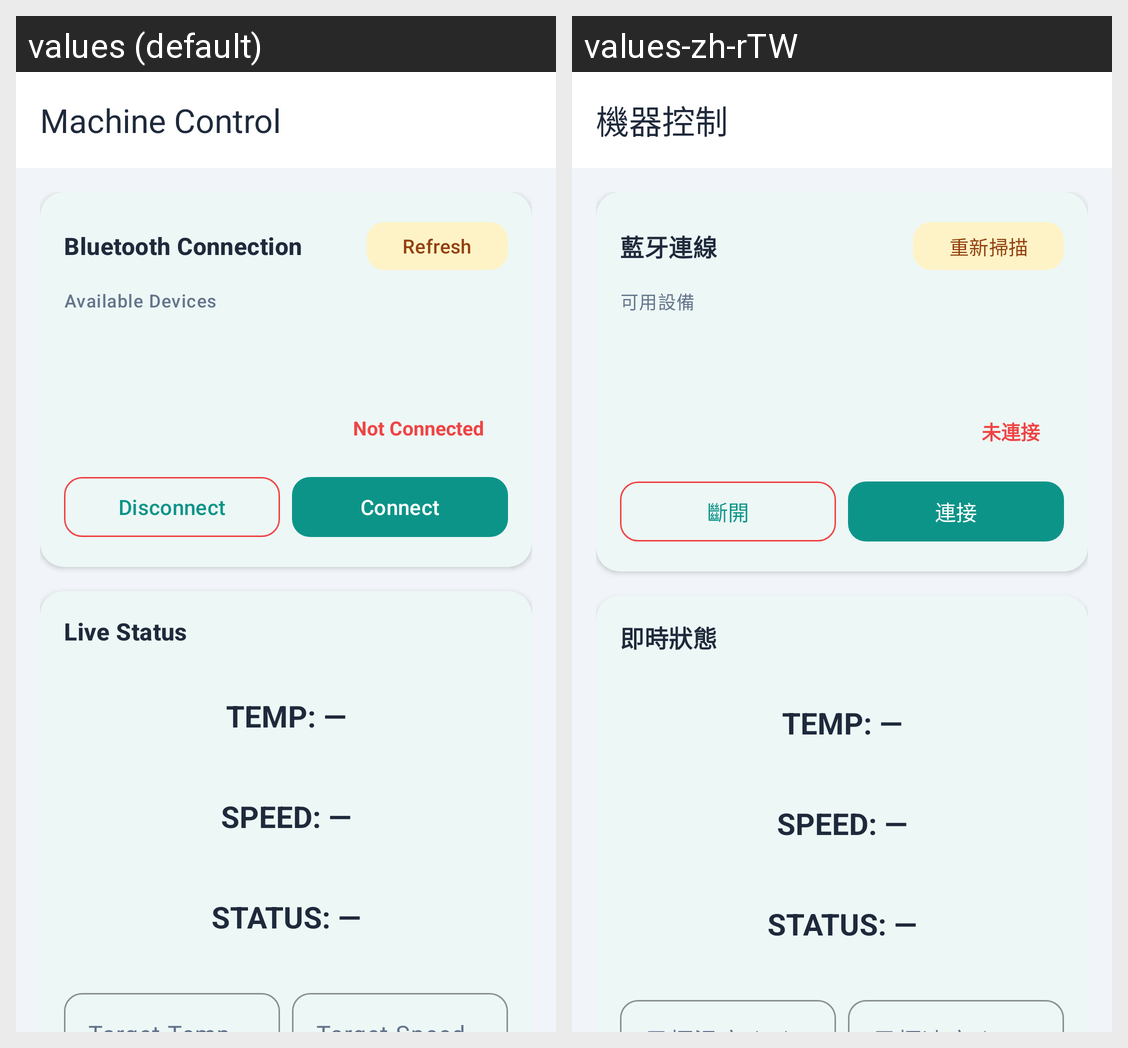

Translations of the strings shown on this Android screen, per locale in the grid:
Android screen res/layout/activity_control.xml rendered under 2 locales, left to right: values (default), values-zh-rTW. Device: Nexus 5 (rendered at 1080×1920; each locale shown at half size, 540×960, under a caption strip naming it); theme Theme.PETFilamentRecycler.
Strings drawn on this screen, with the default value and each locale's value (text and hints the layout hard-codes, and strings that could not be matched under every locale, appear in the picture but are not listed):

control_title
  values: Machine Control
  values-zh-rTW: 機器控制

bluetooth_section
  values: Bluetooth Connection
  values-zh-rTW: 藍牙連線

refresh
  values: Refresh
  values-zh-rTW: 重新掃描

connected_devices
  values: Available Devices
  values-zh-rTW: 可用設備

not_connected
  values: Not Connected
  values-zh-rTW: 未連接

disconnect
  values: Disconnect
  values-zh-rTW: 斷開

connect
  values: Connect
  values-zh-rTW: 連接

machine_status
  values: Live Status
  values-zh-rTW: 即時狀態

status_temp_placeholder
  values: TEMP: —
  values-zh-rTW: TEMP: —

status_speed_placeholder
  values: SPEED: —
  values-zh-rTW: SPEED: —

status_power_unknown
  values: STATUS: —
  values-zh-rTW: STATUS: —
